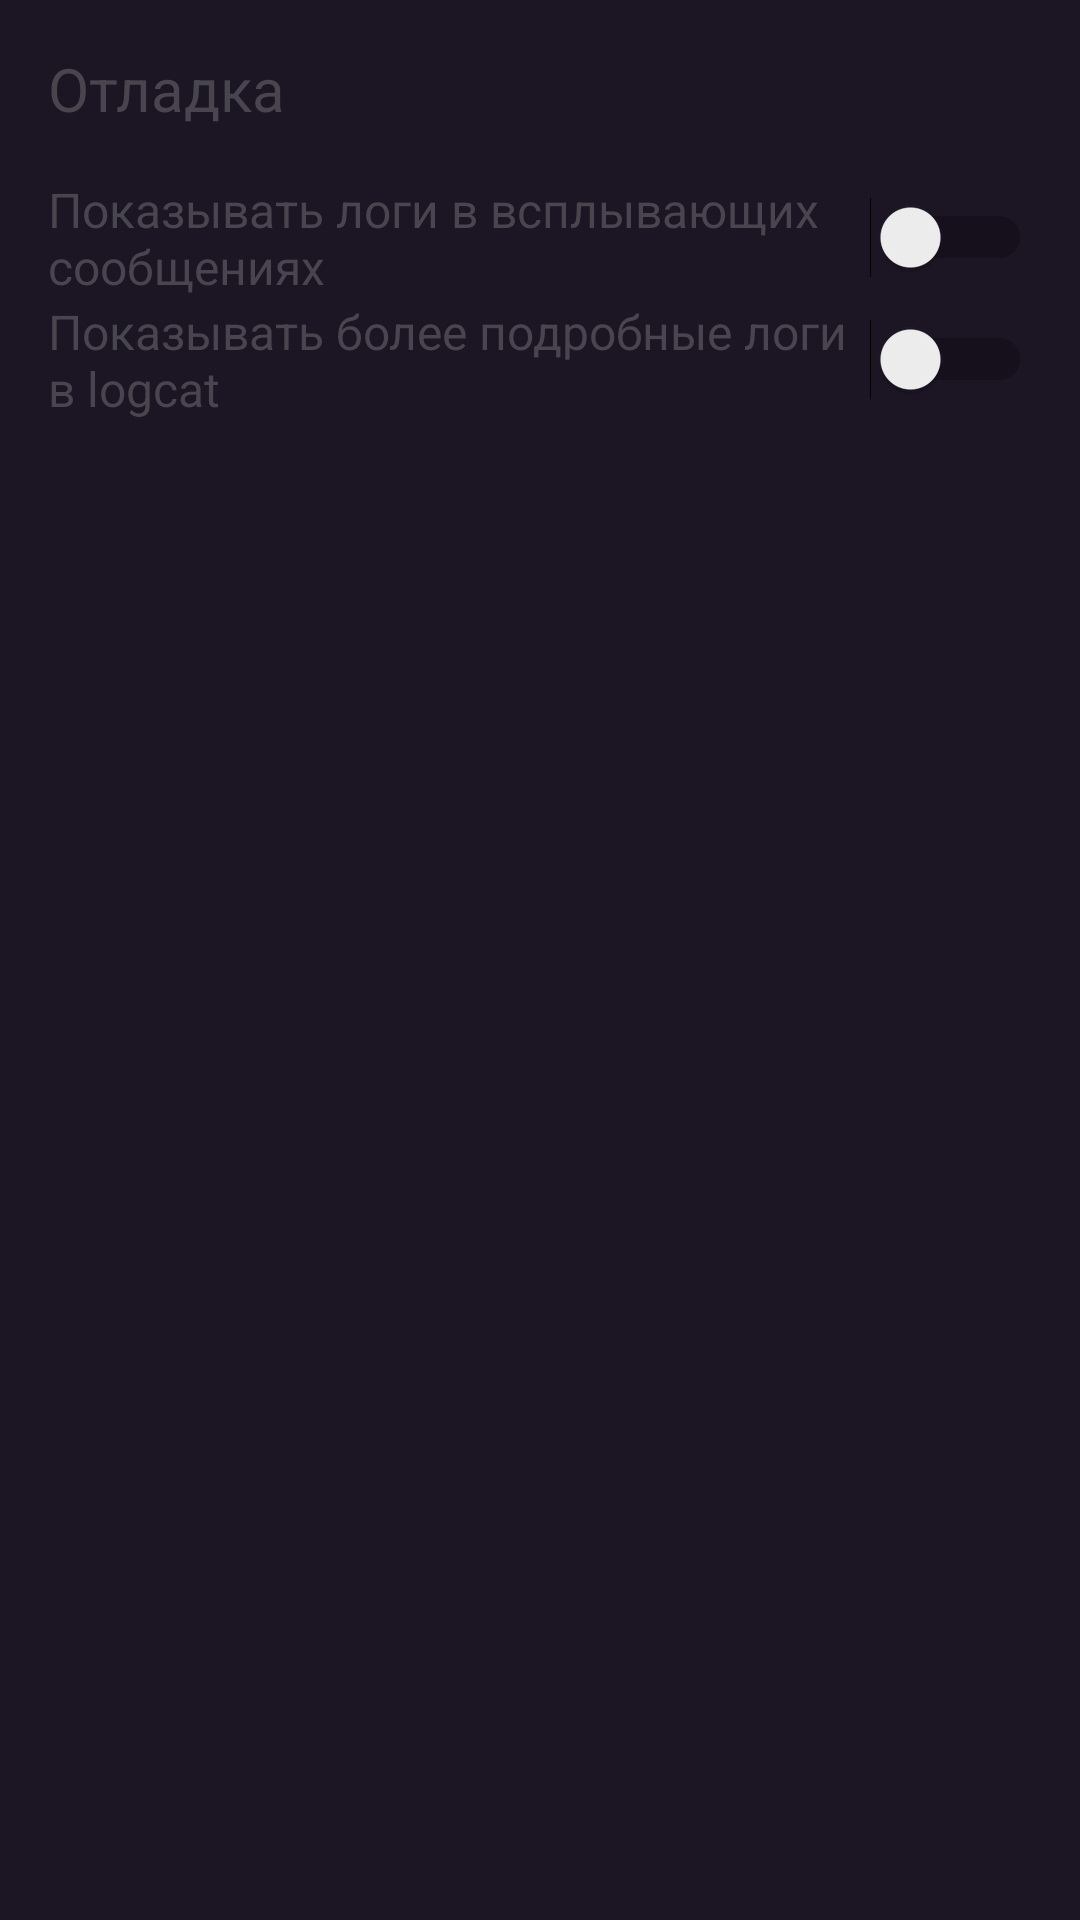

Write the Android layout XML for this screen, with the resource values it uses.
<!-- AndroidManifest.xml: application theme Theme.LM -->
<!-- res/layout/activity_settings.xml -->
<?xml version="1.0" encoding="utf-8"?>
<androidx.constraintlayout.widget.ConstraintLayout xmlns:android="http://schemas.android.com/apk/res/android"
    xmlns:app="http://schemas.android.com/apk/res-auto"
    xmlns:tools="http://schemas.android.com/tools"
    android:layout_width="match_parent"
    android:layout_height="match_parent"
    android:background="#1C1524">

    <LinearLayout
        xmlns:android="http://schemas.android.com/apk/res/android"
        android:layout_width="match_parent"
        android:layout_height="match_parent"
        android:orientation="vertical"
        android:padding="16dp">

        <TextView
            android:layout_width="wrap_content"
            android:layout_height="wrap_content"
            android:text="Отладка"
            android:textSize="20sp"
            android:layout_marginBottom="16dp"/>

        <LinearLayout
            android:layout_width="match_parent"
            android:layout_height="wrap_content"
            android:orientation="horizontal"
            android:gravity="center_vertical">

            <TextView
                android:layout_width="0dp"
                android:layout_height="wrap_content"
                android:layout_weight="1"
                android:text="Показывать логи в всплывающих сообщениях"
                android:textSize="16sp"/>

            <Switch
                android:id="@+id/debugToastSwitch"
                android:layout_width="wrap_content"
                android:layout_height="wrap_content"/>
        </LinearLayout>

        <LinearLayout
            android:layout_width="match_parent"
            android:layout_height="wrap_content"
            android:orientation="horizontal"
            android:gravity="center_vertical">

            <TextView
                android:layout_width="0dp"
                android:layout_height="wrap_content"
                android:layout_weight="1"
                android:text="Показывать более подробные логи в logcat"
                android:textSize="16sp"/>

            <Switch
                android:id="@+id/debugLogSwitch"
                android:layout_width="wrap_content"
                android:layout_height="wrap_content"/>
        </LinearLayout>
    </LinearLayout>

</androidx.constraintlayout.widget.ConstraintLayout>
<!-- resources referenced by this layout -->
<resources>
  <style name="Theme.LM" parent="Base.Theme.LM" />
  <style name="Base.Theme.LM" parent="Theme.Material3.DayNight.NoActionBar">
          
          
      </style>
</resources>
